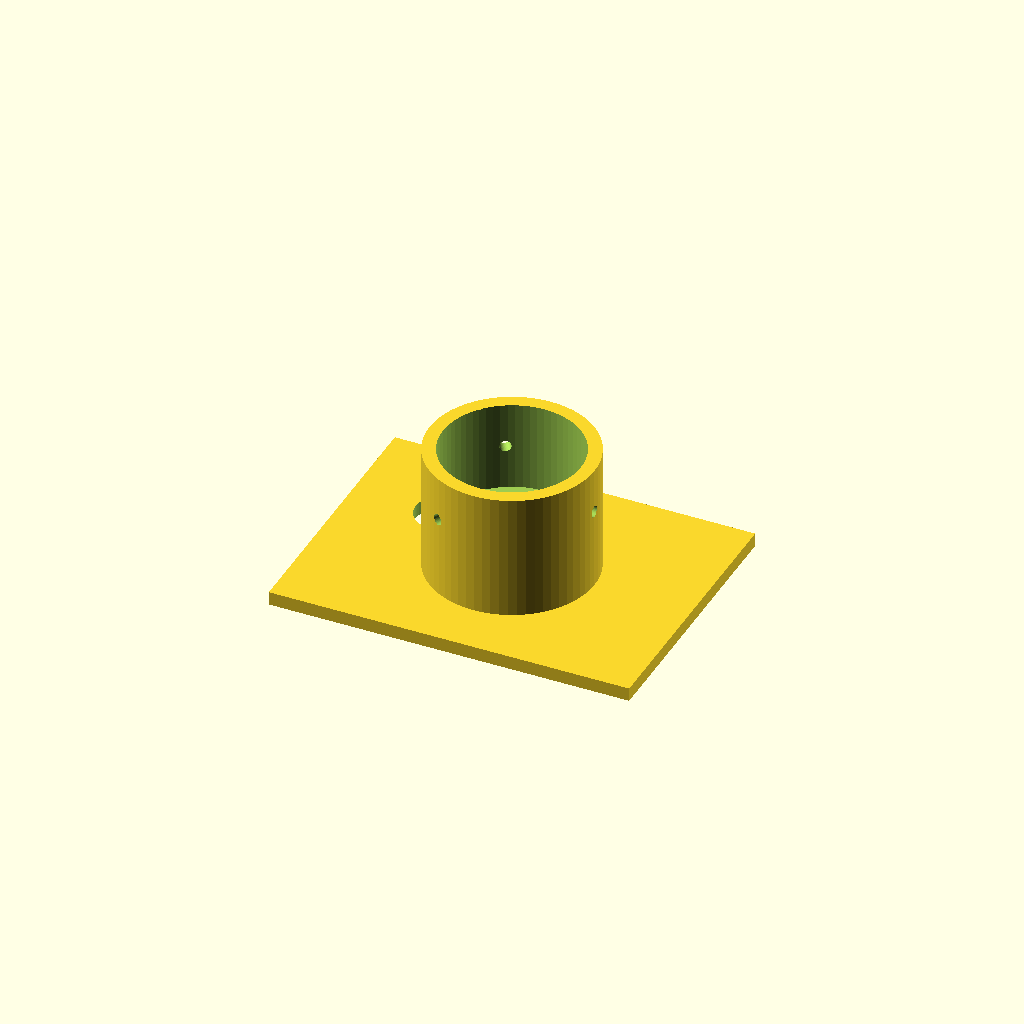
Cell 1: the model at its default parameters.
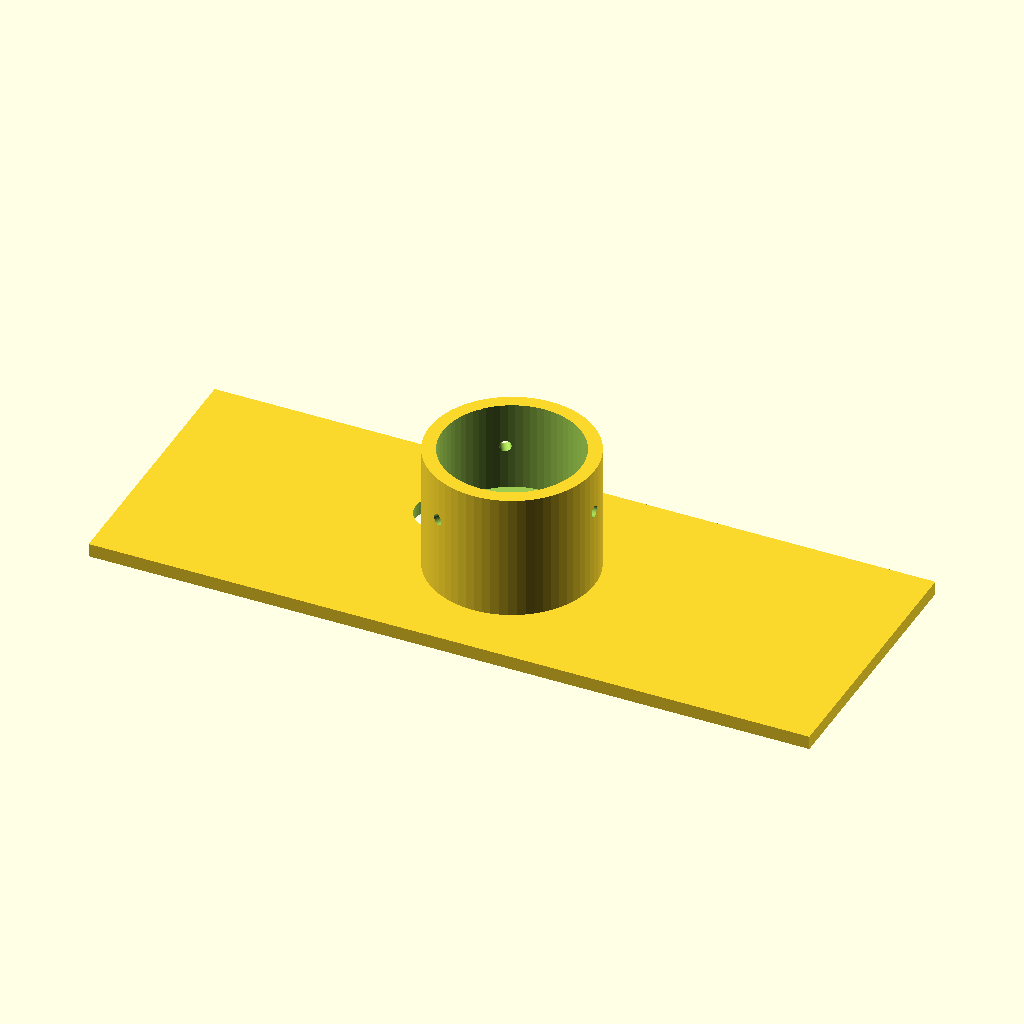
Cell 2: plate_width = 160 (everything else at default).
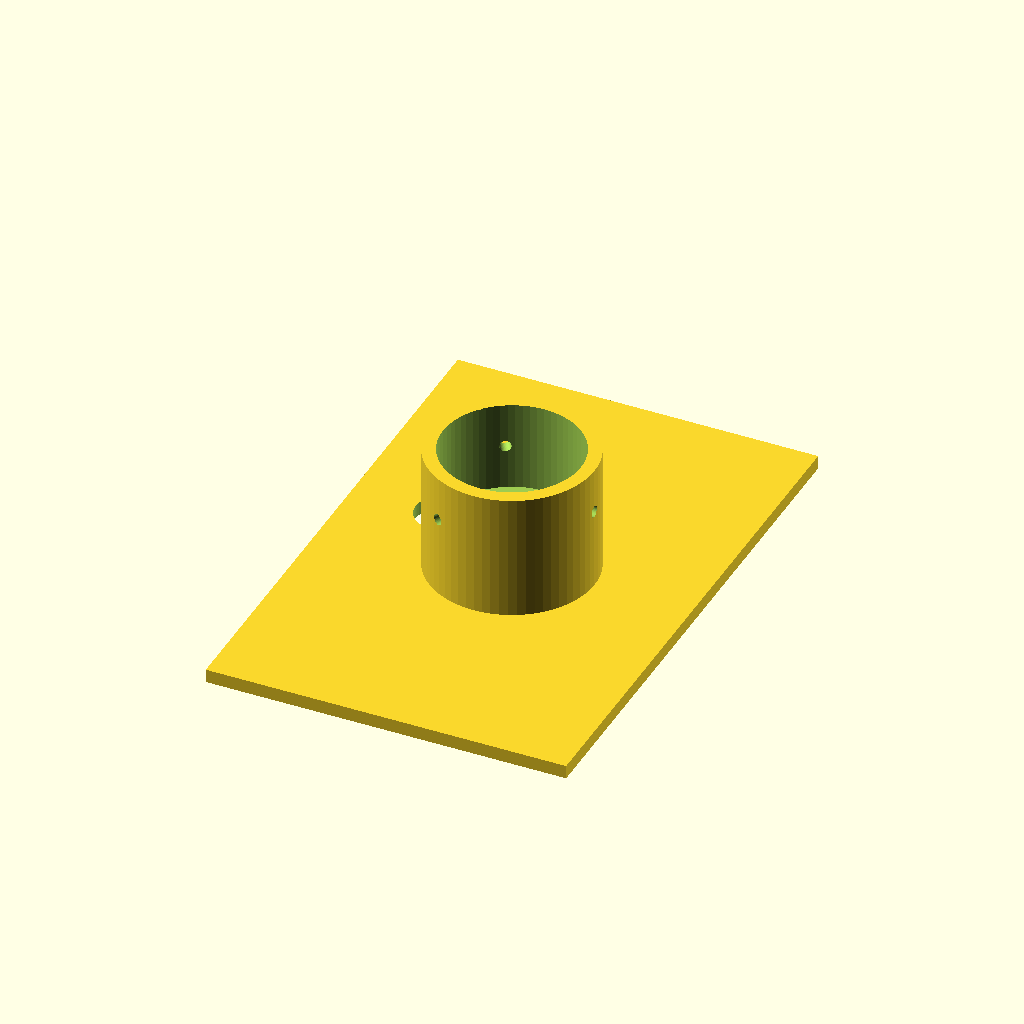
Cell 3: the same model with plate_depth = 120.
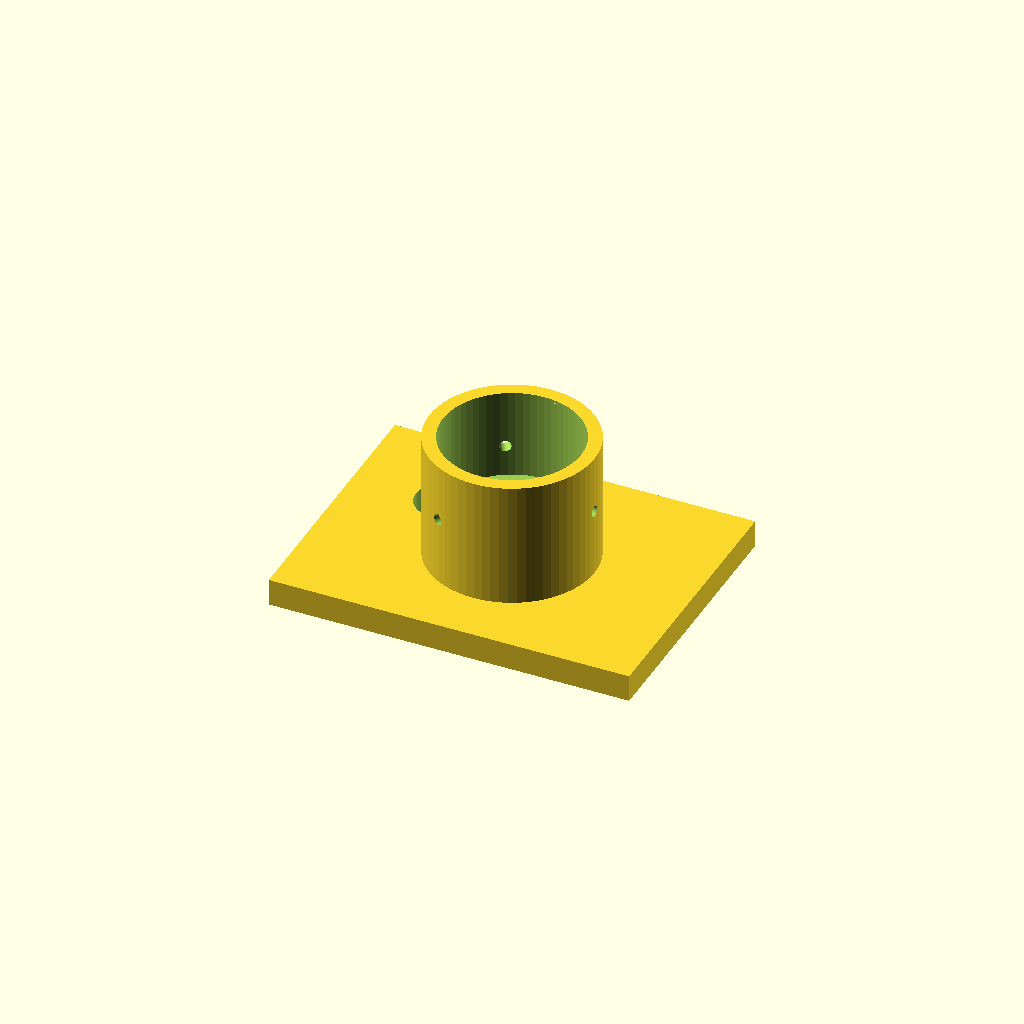
Cell 4: plate_thickness = 6 (everything else at default).
One fixed orthographic camera (rotation 55°, 0°, 25°; colour scheme Cornfield) for every cell.
Source of the model, bench/heldout/harness/bench/results/r4-gemma26b-std/code/tiiny_google_gemma-4-26B-A4B-it/eyepiece_phone_adapter_s1_a0.scad:
// --- Dimensions ---
plate_width = 80;          // X dimension of the plate
plate_depth = 60;          // Y dimension of the plate
plate_thickness = 3;       // Z thickness of the plate

camera_hole_dia = 12;       // Diameter of the camera hole
camera_hole_x = -20;        // X position of camera hole
camera_hole_y = 10;         // Y position of camera hole

sleeve_outer_dia = 36.6;    // Outer diameter of the sleeve
sleeve_height = 31 - 3;     // Total height of the sleeve (from z=3 to z=31)

stop_bore_dia = 22;         // Diameter of the lower bore (the stop)
stop_bore_height = 11 - 3;  // Height of the lower bore section

eyepiece_bore_dia = 30.6;   // Diameter of the upper bore (to fit eyepiece)

screw_hole_dia = 2.5;       // Diameter of the M3 centering screw holes
screw_hole_z = 21;          // Z height of the screw holes
screw_count = 3;            // Number of radial holes
screw_angle_step = 120;     // Degrees between holes

// --- Constants ---
$fn = 64; // Smoothness for cylinders

// --- Implementation ---

// The part is printed phone side down, meaning the plate is on the bed (z=0)
// and the sleeve builds upward (+Z).

module adapter() {
    difference() {
        union() {
            // 1. The Base Plate
            translate([-plate_width/2, -plate_depth/2, 0])
                cube([plate_width, plate_depth, plate_thickness]);

            // 2. The Sleeve
            translate([0, 0, plate_thickness])
                cylinder(h=sleeve_height, d=sleeve_outer_dia);
        }

        // --- Subtraction Operations ---

        // 3. The Camera Hole (through the plate)
        // We extend the hole slightly in Z to ensure a clean cut
        translate([camera_hole_x, camera_hole_y, -0.01])
            cylinder(h=plate_thickness + 0.02, d=camera_hole_dia);

        // 4. The Lower Bore (the stop)
        // Extends slightly below the plate to ensure clean cut
        translate([0, 0, plate_thickness - 0.01])
            cylinder(h=stop_bore_height + 0.01, d=stop_bore_dia);

        // 5. The Upper Bore (eyepiece fit)
        // Extends slightly above the top of the sleeve
        translate([0, 0, plate_thickness + stop_bore_height - 0.01])
            cylinder(h=sleeve_height - stop_bore_height + 0.02, d=eyepiece_bore_dia);

        // 6. Radial Screw Holes
        // Three holes, 120 degrees apart, first one at 0 degrees (+X direction)
        for (i = [0 : screw_count - 1]) {
            rotate([0, 0, i * screw_angle_step])
            translate([0, 0, screw_hole_z])
            // We use a very long cylinder to ensure it cuts through the wall completely
            rotate([0, 90, 0])
            cylinder(h=sleeve_outer_dia + 2, d=screw_hole_dia);
        }
    }
}

// Render the part
adapter();
Customizer parameters (derived from the source; name, type, default, range or options):
plate_width: number, default 80
plate_depth: number, default 60
plate_thickness: number, default 3
camera_hole_dia: number, default 12
camera_hole_x: number, default -20
camera_hole_y: number, default 10
sleeve_outer_dia: number, default 36.6
stop_bore_dia: number, default 22
eyepiece_bore_dia: number, default 30.6
screw_hole_dia: number, default 2.5
screw_hole_z: number, default 21
screw_count: number, default 3
screw_angle_step: number, default 120
